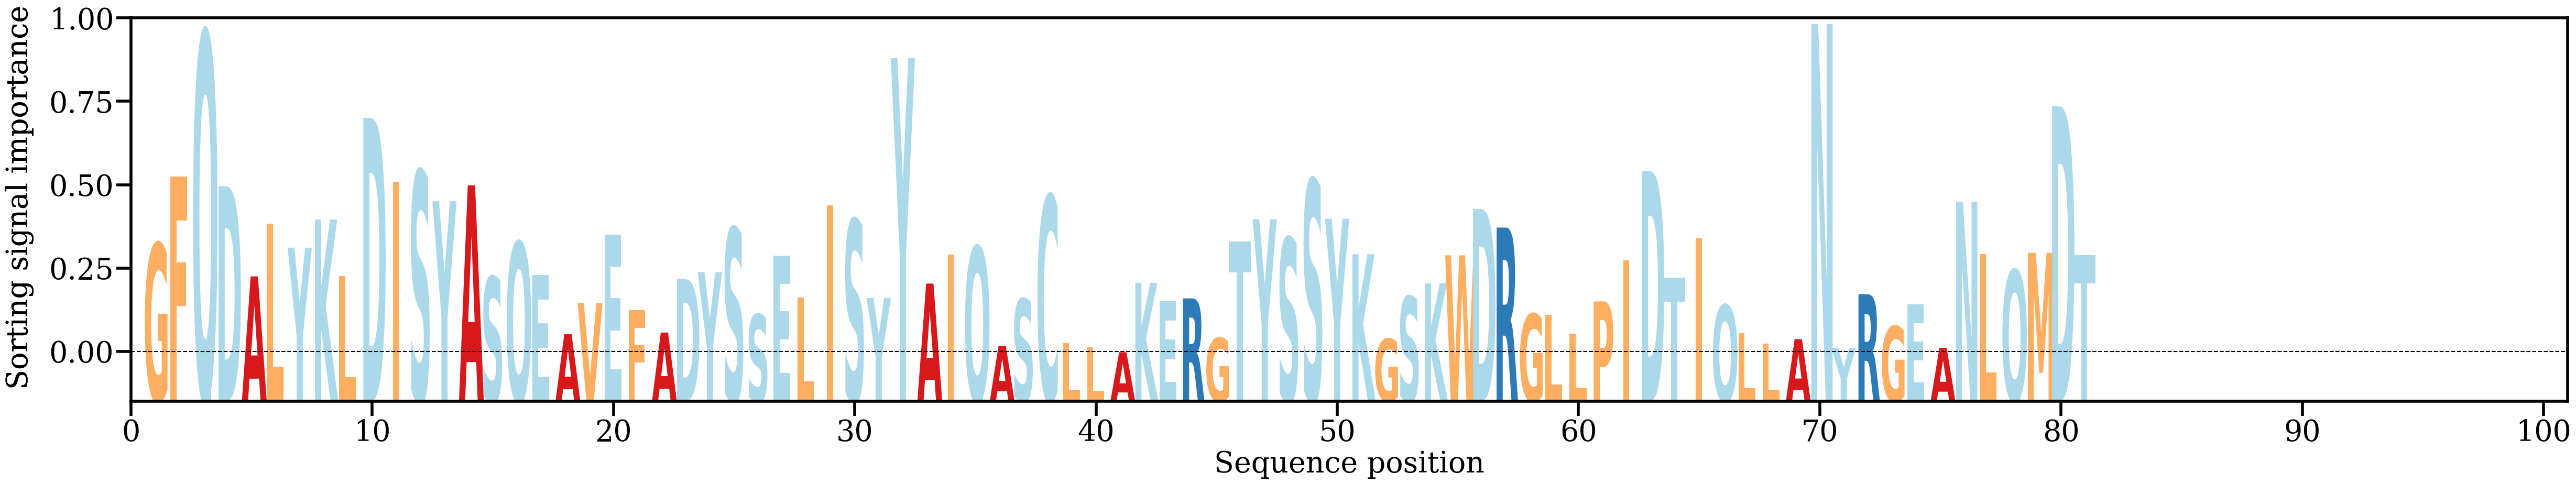

Source data for this figure (header and first rows):
AA, Alpha
G, [0.01369033]
F, [0.02020613]
Q, [0.03423687]
D, [0.01926309]
A, [0.01048772]
L, [0.01562835]
Y, [0.01328948]
K, [0.01602007]
L, [0.01050225]
D, [0.02591981]
I, [0.01967693]
S, [0.02072264]
Y, [0.01780406]
A, [0.01934918]
S, [0.01044158]
Q, [0.0138277]
E, [0.01061819]
A, [0.00487608]
V, [0.00790887]
E, [0.01456702]
F, [0.00720224]
A, [0.00502276]
D, [0.01025015]
Y, [0.01089956]
S, [0.01518361]
S, [0.00677151]
E, [0.01253274]
L, [0.00845255]
I, [0.01741445]
S, [0.01600683]
Y, [0.0083865]
Y, [0.03173361]
A, [0.00978909]
I, [0.01259735]
Q, [0.01338483]
A, [0.00373373]
S, [0.00828662]
C, [0.01834323]
L, [0.00397414]
L, [0.00359915]
A, [0.0031086]
K, [0.00986703]
E, [0.00809313]
R, [0.0083482]
G, [0.00449343]
T, [0.013902]
Y, [0.01604557]
S, [0.01422334]
S, [0.0198905]
Y, [0.01610778]
K, [0.01264662]
G, [0.00440434]
S, [0.00852033]
K, [0.00982053]
W, [0.01253827]
D, [0.01705599]
R, [0.01524296]
G, [0.00682813]
L, [0.0067346]
L, [0.00490171]
... 21 more rows
